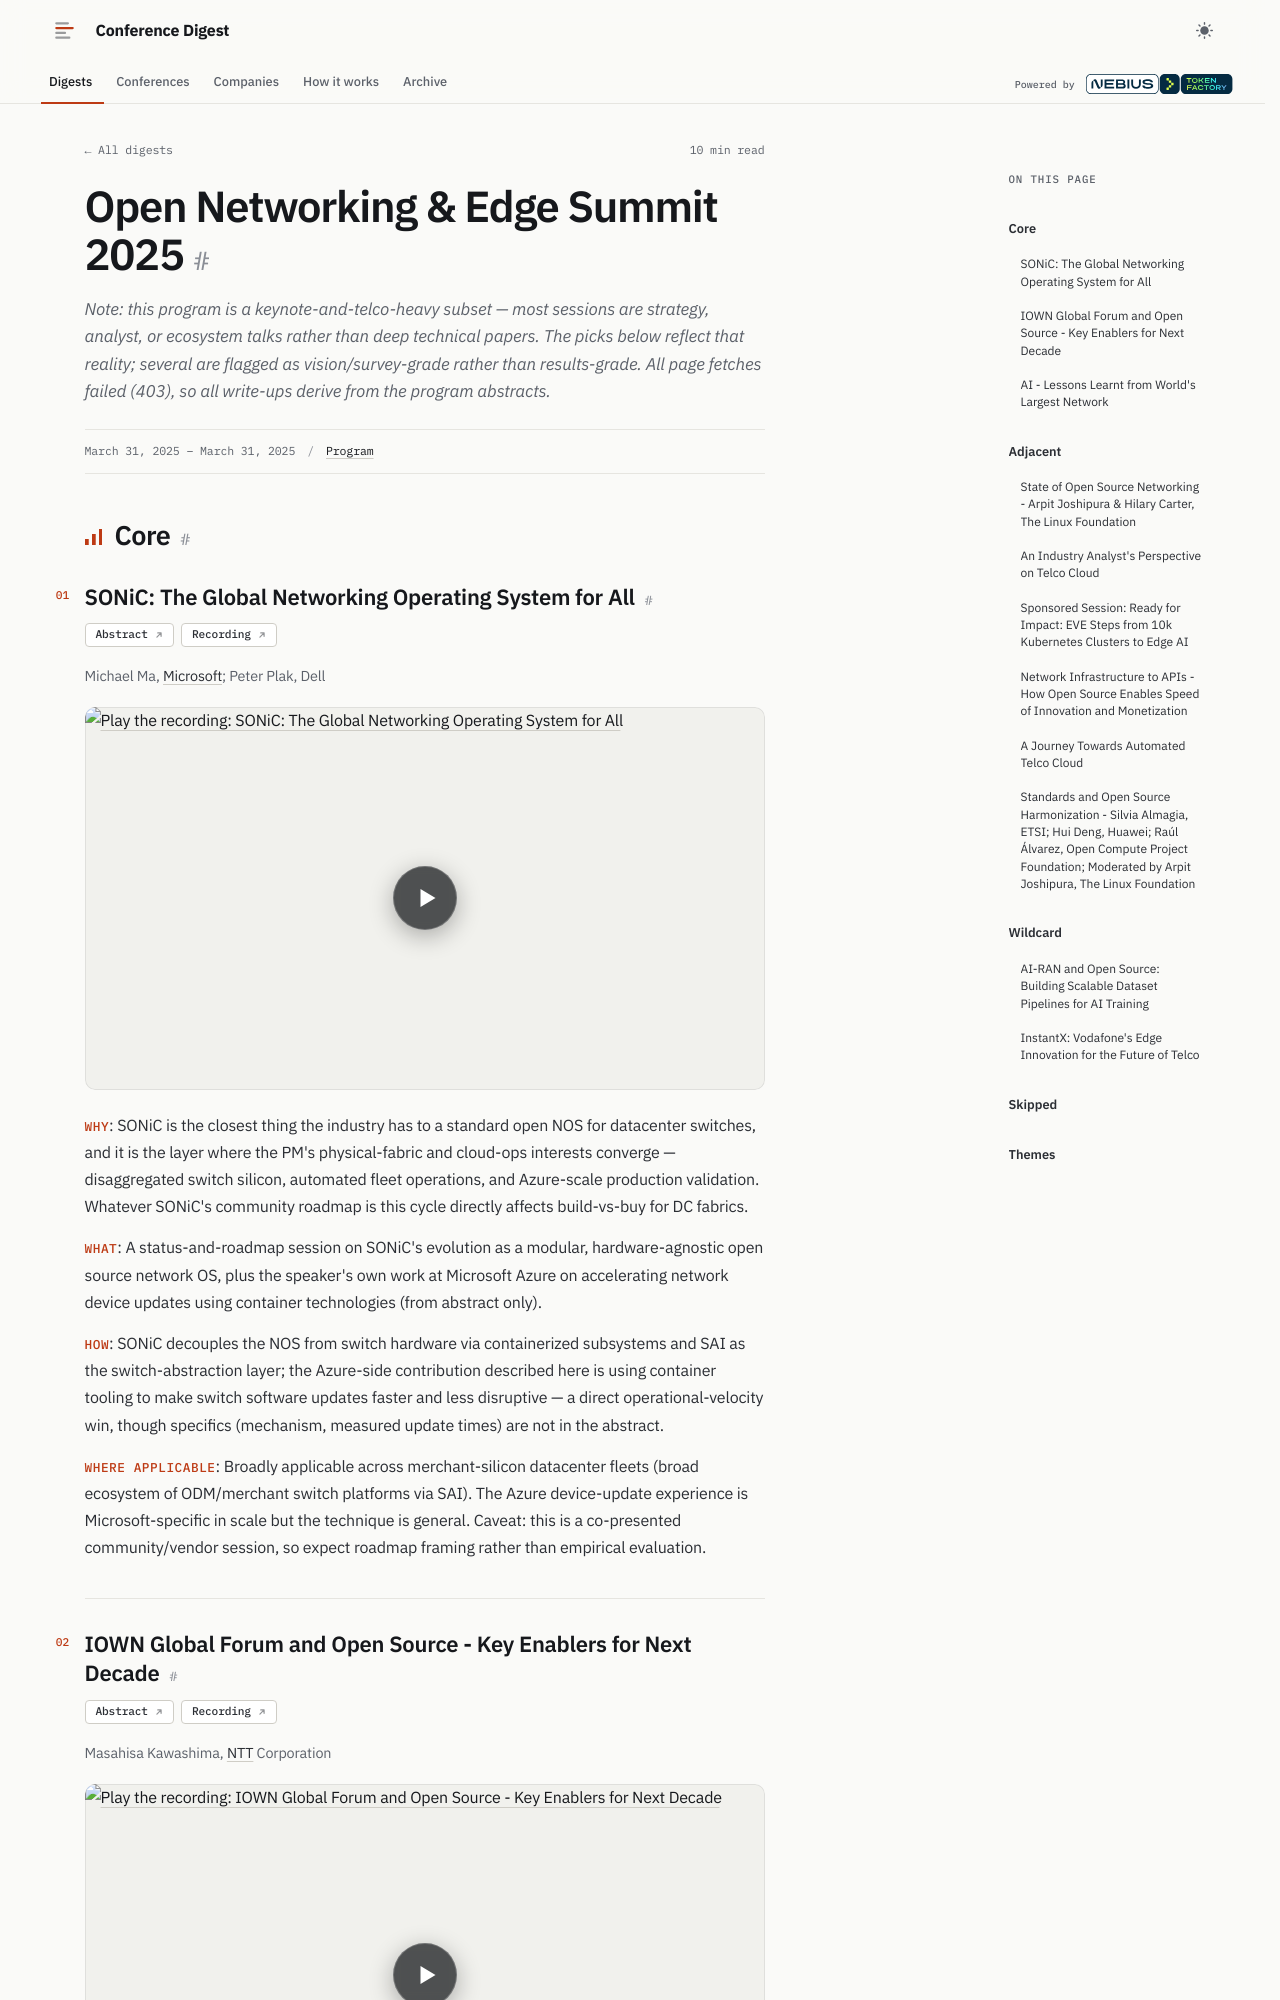

repository: hellt/conference-digest · page: onesummit-2025/index.html · generator: mkdocs

<!--
conference: Open Networking & Edge Summit 2025
source_url: https://onesummit2025.sched.com/list/descriptions/
generated: 2026-11-10
registry_key: onesummit-2025
written_by: ToFaRev (zai-org/GLM-5.3)
-->

# Open Networking & Edge Summit 2025

*Note: this program is a keynote-and-telco-heavy subset — most sessions are strategy, analyst, or ecosystem talks rather than deep technical papers. The picks below reflect that reality; several are flagged as vision/survey-grade rather than results-grade. All page fetches failed (403), so all write-ups derive from the program abstracts.*

## Core

### SONiC: The Global Networking Operating System for All

**Links:** [Abstract](https://onesummit2025.sched.com/event/1xg29/sonic-the-global-networking-operating-system-for-all-michael-ma-microsoft-peter-plak-dell) · [Recording](https://www.youtube.com/watch?v=hoHknEPG8EE)

Michael Ma, Microsoft; Peter Plak, Dell

- **Why**: SONiC is the closest thing the industry has to a standard open NOS for datacenter switches, and it is the layer where the PM's physical-fabric and cloud-ops interests converge — disaggregated switch silicon, automated fleet operations, and Azure-scale production validation. Whatever SONiC's community roadmap is this cycle directly affects build-vs-buy for DC fabrics.
- **What**: A status-and-roadmap session on SONiC's evolution as a modular, hardware-agnostic open source network OS, plus the speaker's own work at Microsoft Azure on accelerating network device updates using container technologies (from abstract only).
- **How**: SONiC decouples the NOS from switch hardware via containerized subsystems and SAI as the switch-abstraction layer; the Azure-side contribution described here is using container tooling to make switch software updates faster and less disruptive — a direct operational-velocity win, though specifics (mechanism, measured update times) are not in the abstract.
- **Where applicable**: Broadly applicable across merchant-silicon datacenter fleets (broad ecosystem of ODM/merchant switch platforms via SAI). The Azure device-update experience is Microsoft-specific in scale but the technique is general. Caveat: this is a co-presented community/vendor session, so expect roadmap framing rather than empirical evaluation.
